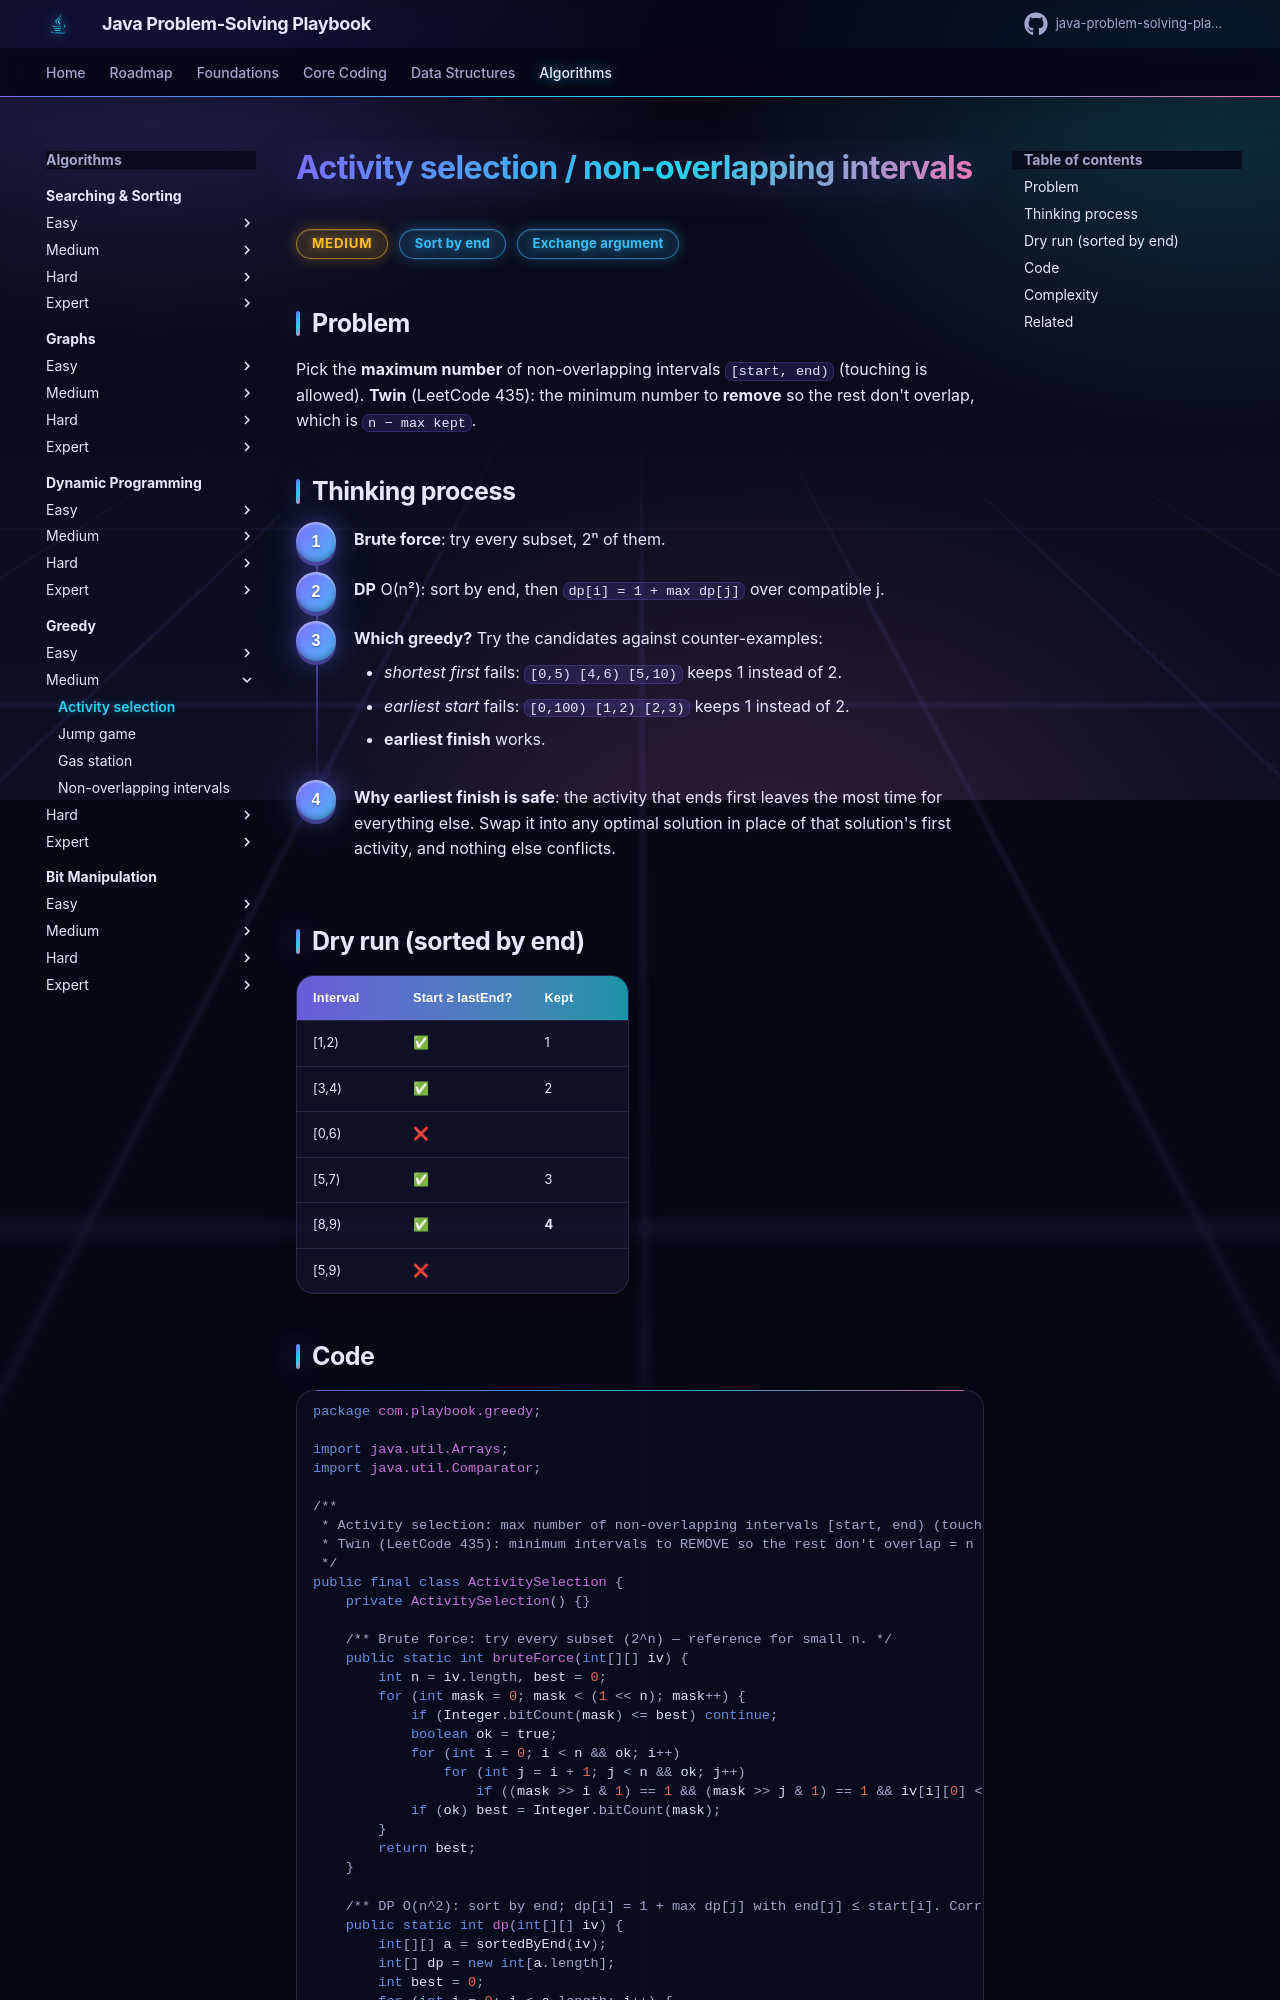

repository: khiruashish/java-problem-solving-playbook · page: 14-greedy/activity-selection/index.html · generator: mkdocs

# Activity selection / non-overlapping intervals

<span class="badge medium">Medium</span> <span class="badge tag">Sort by end</span> <span class="badge tag">Exchange argument</span>

## Problem
Pick the **maximum number** of non-overlapping intervals `[start, end)` (touching is allowed).
**Twin** (LeetCode 435): the minimum number to **remove** so the rest don't overlap, which is `n − max kept`.

## Thinking process
<div class="steps" markdown>

1. **Brute force**: try every subset, 2ⁿ of them.
2. **DP** O(n²): sort by end, then `dp[i] = 1 + max dp[j]` over compatible j.
3. **Which greedy?** Try the candidates against counter-examples:
    - *shortest first* fails: `[0,5) [4,6) [5,10)` keeps 1 instead of 2.
    - *earliest start* fails: `[0,100) [1,2) [2,3)` keeps 1 instead of 2.
    - **earliest finish** works.
4. **Why earliest finish is safe**: the activity that ends first leaves the most time for everything else. Swap it into any
   optimal solution in place of that solution's first activity, and nothing else conflicts.

</div>
